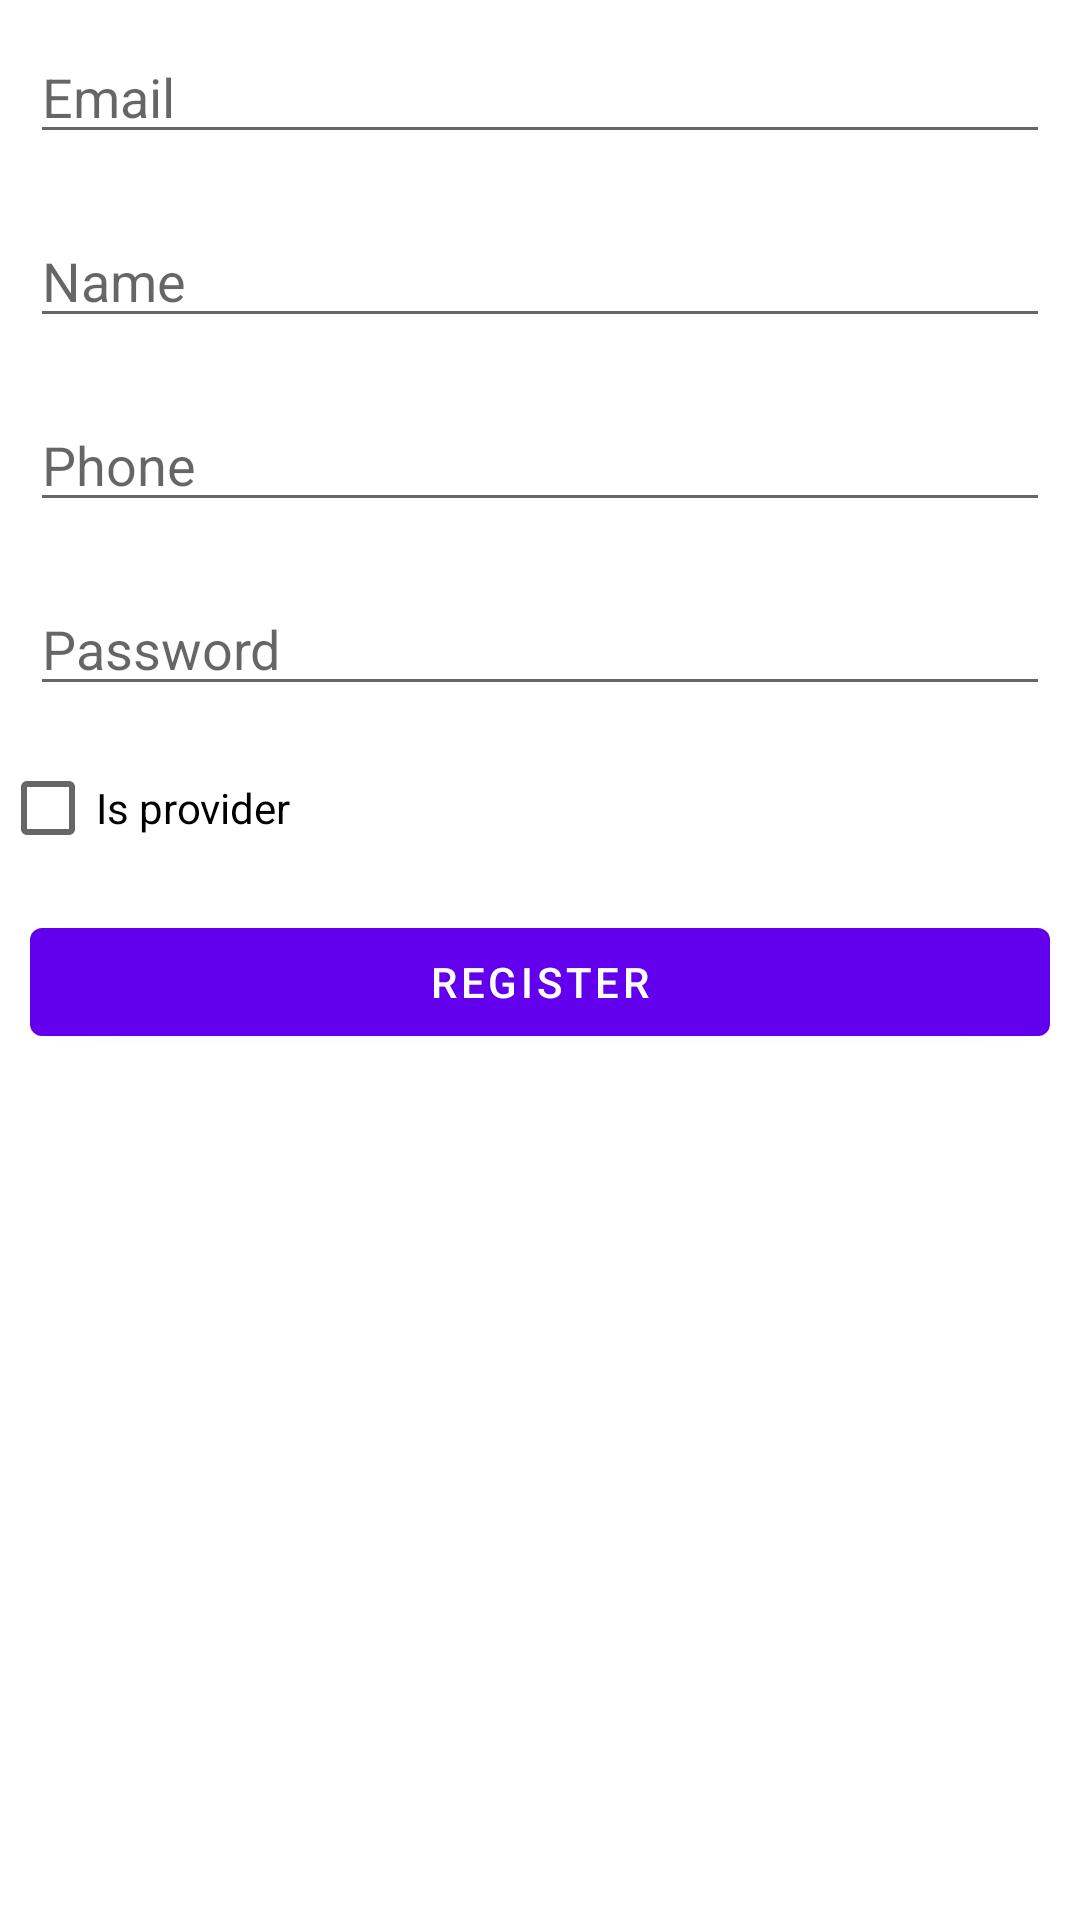

This screen was rendered from an Android layout file. Write that file and the resources it references.
<!-- AndroidManifest.xml: application theme Theme.SeniorFirebase -->
<!-- res/layout/activity_register.xml -->
<?xml version="1.0" encoding="utf-8"?>
<LinearLayout xmlns:android="http://schemas.android.com/apk/res/android"
    xmlns:app="http://schemas.android.com/apk/res-auto"
    xmlns:tools="http://schemas.android.com/tools"
    android:layout_width="match_parent"
    android:layout_height="match_parent"
    android:orientation="vertical"
    tools:context=".RegisterActivity">

    <de.hdodenhof.circleimageview.CircleImageView
        android:id="@+id/register_image"
        android:layout_width="@dimen/_100sdp"
        android:layout_height="@dimen/_100sdp"
        android:layout_gravity="center"
        android:layout_margin="@dimen/_10sdp"
        android:onClick="openGallery"
        android:src="@mipmap/ic_launcher" />

    <EditText
        android:id="@+id/register_et_email"
        android:layout_width="match_parent"
        android:layout_height="wrap_content"
        android:layout_margin="10dp"
        android:hint="Email"
        android:inputType="textWebEmailAddress" />

    <EditText
        android:id="@+id/register_et_name"
        android:layout_width="match_parent"
        android:layout_height="wrap_content"
        android:layout_margin="10dp"
        android:hint="Name"
        android:inputType="text" />

    <EditText
        android:id="@+id/register_et_phone"
        android:layout_width="match_parent"
        android:layout_height="wrap_content"
        android:layout_margin="10dp"
        android:hint="Phone"
        android:inputType="phone" />

    <EditText
        android:id="@+id/register_et_password"
        android:layout_width="match_parent"
        android:layout_height="wrap_content"
        android:layout_margin="10dp"
        android:hint="Password"
        android:inputType="textPassword" />

    <CheckBox
        android:id="@+id/checkbox_provider"
        android:layout_margin="@dimen/_10sdp"
        android:text="Is provider"
        android:layout_width="match_parent"
        android:layout_height="wrap_content"/>

    <com.google.android.material.button.MaterialButton
        android:layout_width="match_parent"
        android:layout_height="wrap_content"
        android:layout_margin="10dp"
        android:onClick="register"
        android:text="Register" />


</LinearLayout>
<!-- resources referenced by this layout -->
<resources>
  <style name="Theme.SeniorFirebase" parent="Theme.MaterialComponents.DayNight.DarkActionBar">
          
          <item name="colorPrimary">@color/purple_500</item>
          <item name="colorPrimaryVariant">@color/purple_700</item>
          <item name="colorOnPrimary">@color/white</item>
          
          <item name="colorSecondary">@color/teal_200</item>
          <item name="colorSecondaryVariant">@color/teal_700</item>
          <item name="colorOnSecondary">@color/black</item>
          
          <item name="android:statusBarColor" tools:targetApi="l">?attr/colorPrimaryVariant</item>
          
      </style>
  <!-- not gathered from this repository: default colours our renderer supplied (Android Studio template values) -->
  <color name="purple_500">#FF6200EE</color>
  <color name="purple_700">#FF3700B3</color>
  <color name="teal_200">#FF03DAC5</color>
  <color name="teal_700">#FF018786</color>
  <color name="black">#FF000000</color>
  <color name="white">#FFFFFFFF</color>
</resources>
